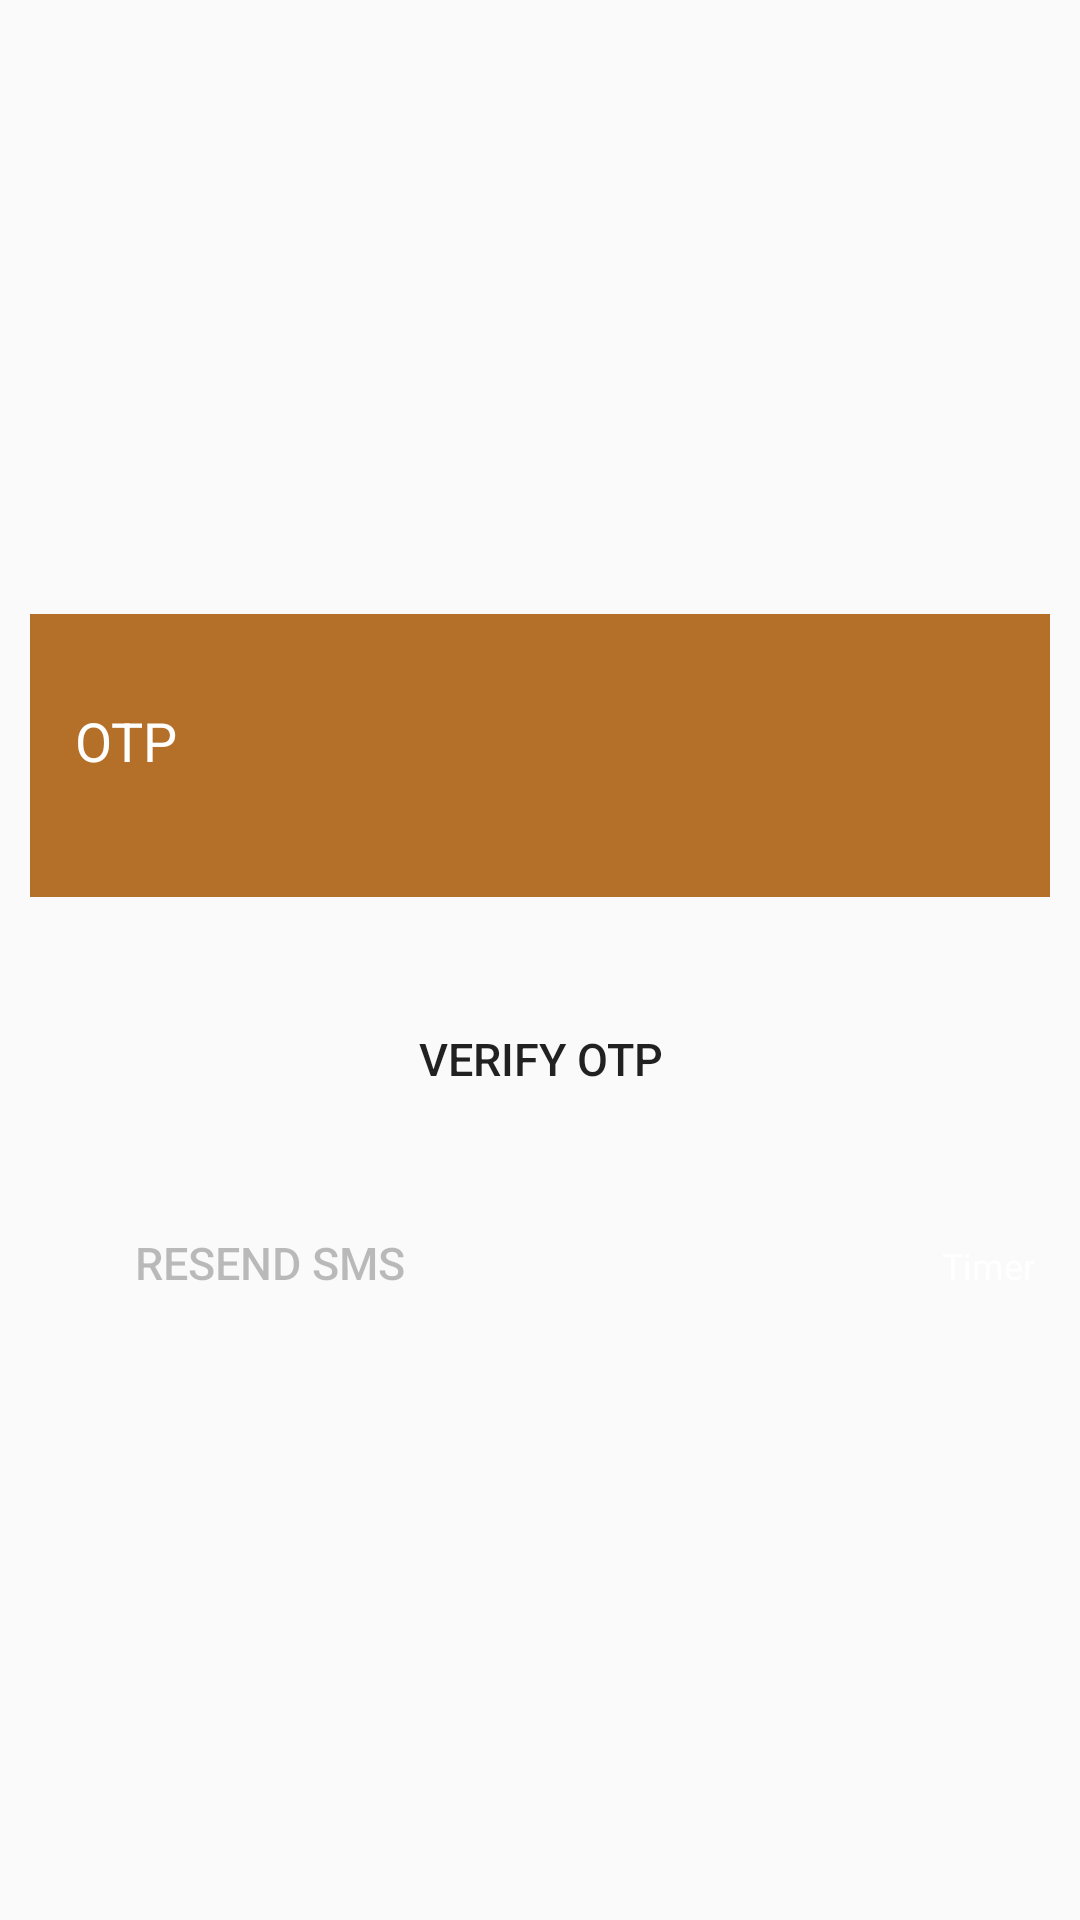

Write the Android layout XML for this screen, with the resource values it uses.
<!-- AndroidManifest.xml: application theme AppTheme -->
<!-- res/layout/fragment_forgot_otp_verification.xml -->
<?xml version="1.0" encoding="utf-8"?>
<LinearLayout xmlns:android="http://schemas.android.com/apk/res/android"
    android:layout_width="match_parent"
    android:layout_height="match_parent"
    android:background="@drawable/bg_gradient"
    android:gravity="center"
    android:orientation="vertical">

    <LinearLayout
        android:layout_width="match_parent"
        android:layout_height="wrap_content"
        android:layout_margin="@dimen/signup_content_box_margin"
        android:background="@color/colorLayoutBackground"
        android:gravity="center"
        android:orientation="vertical"
        android:paddingBottom="@dimen/otp_verification_content_box_top_bottom_padding"
        android:paddingLeft="@dimen/signup_content_box_padding"
        android:paddingRight="@dimen/signup_content_box_padding"
        android:paddingTop="@dimen/otp_verification_content_box_top_bottom_padding">


        <EditText
            android:id="@+id/otp_edit_text"
            android:layout_width="match_parent"
            android:layout_height="wrap_content"
            android:background="@drawable/edt_bg"
            android:gravity="center_vertical"
            android:hint="@string/str_otp"
            android:inputType="number"
            android:maxLength="6"
            android:imeOptions="actionDone"
            android:paddingBottom="@dimen/signup_text_field_bottom_padding"
            android:textColor="@android:color/white"
            android:textColorHint="@android:color/white"
            android:textSize="@dimen/content_text_size" />

    </LinearLayout>

    <Button
        android:id="@+id/verify_otp_button"
        android:layout_width="match_parent"
        android:layout_height="wrap_content"
        android:layout_marginLeft="@dimen/signup_content_box_margin"
        android:layout_marginRight="@dimen/signup_content_box_margin"
        android:layout_marginTop="@dimen/sign_up_button_top_margin"
        android:background="@drawable/edt_login_btn"
        android:text="@string/verify_otp"
        android:textSize="@dimen/btn_content_text_small_size" />

    <LinearLayout
        android:layout_width="match_parent"
        android:layout_height="wrap_content"
        android:layout_marginTop="@dimen/sign_up_button_top_margin"
        android:weightSum="2">

        <Button
            android:id="@+id/resend_otp_button"
            android:layout_width="match_parent"
            android:layout_height="wrap_content"
            android:layout_marginLeft="@dimen/signup_content_box_padding"
            android:layout_marginRight="@dimen/signup_content_box_padding"
            android:layout_weight="1"
            android:enabled="false"
            android:background="@drawable/edt_login_btn"
            android:text="@string/resend_sms"
            android:textSize="@dimen/btn_content_text_small_size" />

        <TextView
            android:id="@+id/timer_text_view"
            android:layout_width="match_parent"
            android:layout_height="wrap_content"
            android:layout_marginLeft="@dimen/signup_content_box_padding"
            android:layout_marginRight="@dimen/signup_content_box_padding"
            android:layout_weight="1"
            android:gravity="right|end"
            android:text="@string/timer"
            android:textAppearance="?android:textAppearanceSmall"
            android:textColor="@color/colorWhite"
            android:textSize="@dimen/content_text_small_size"/>
    </LinearLayout>

</LinearLayout>
<!-- resources referenced by this layout -->
<resources>
  <color name="colorLayoutBackground">#b47028</color>
  <color name="colorWhite">#ffffff</color>
  <dimen name="btn_content_text_small_size">15dp</dimen>
  <dimen name="content_text_size">18dp</dimen>
  <dimen name="content_text_small_size">12dp</dimen>
  <dimen name="otp_verification_content_box_top_bottom_padding">30dp</dimen>
  <dimen name="sign_up_button_top_margin">20dp</dimen>
  <dimen name="signup_content_box_margin">10dp</dimen>
  <dimen name="signup_content_box_padding">15dp</dimen>
  <dimen name="signup_text_field_bottom_padding">10dp</dimen>
  <string name="resend_sms">Resend SMS</string>
  <string name="str_otp">OTP</string>
  <string name="timer">Timer</string>
  <string name="verify_otp">Verify OTP</string>
  <style name="AppTheme" parent="Theme.AppCompat.Light.DarkActionBar">
          
          <item name="colorPrimary">@color/colorPrimary</item>
          <item name="colorPrimaryDark">@color/colorPrimaryDark</item>
          <item name="colorAccent">@color/colorPrimary</item>
          <item name="android:actionBarStyle">@style/ActionButtonStyle</item>
          <item name="android:windowFullscreen">false</item>
          <item name="android:windowContentOverlay">@null</item>
      </style>
  <color name="colorPrimary">#b47028</color>
  <color name="colorPrimaryDark">#b47028</color>
  <style name="ActionButtonStyle" parent="@android:style/Widget.Holo.Light.ActionButton">
          <item name="android:minWidth">0dip</item>
          <item name="android:paddingLeft">0dip</item>
          <item name="android:paddingRight">0dip</item>
      </style>
</resources>
